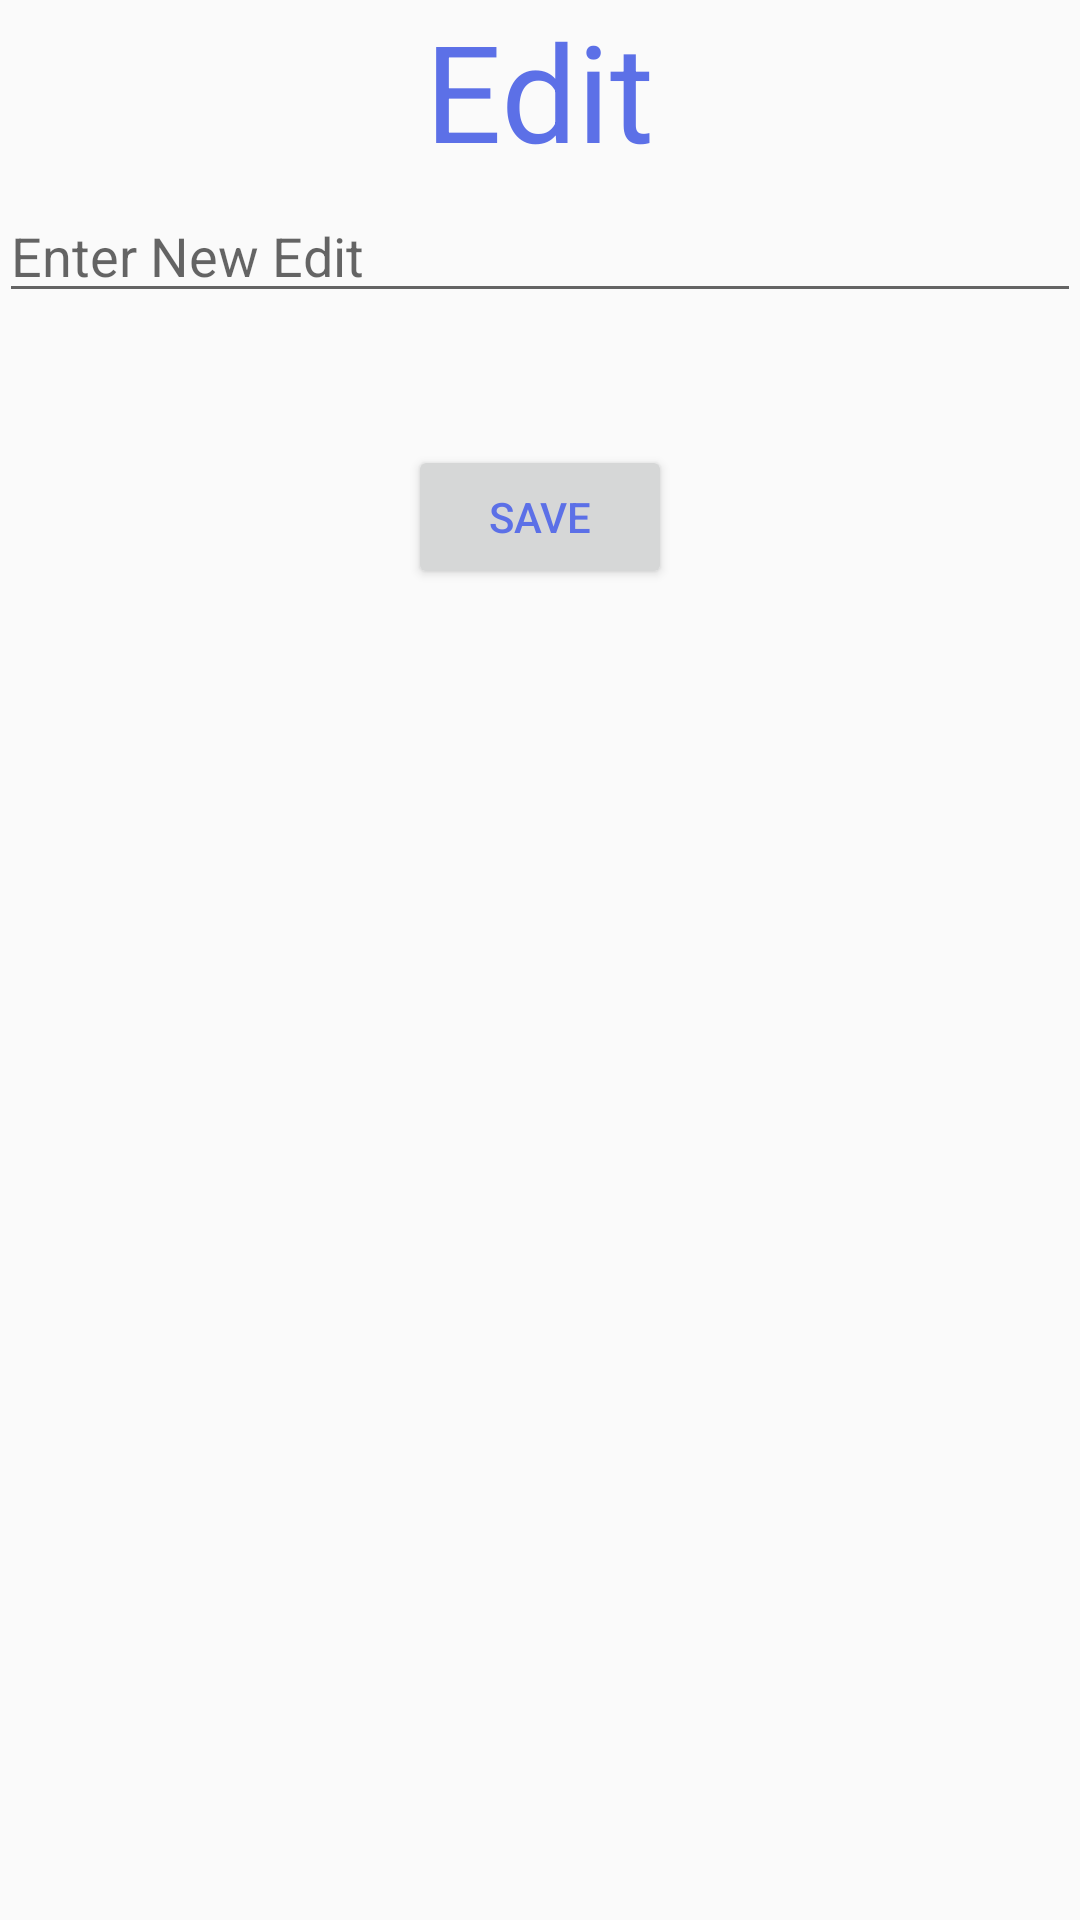

This screen was rendered from an Android layout file. Write that file and the resources it references.
<!-- AndroidManifest.xml: application theme AppTheme -->
<!-- res/layout/activity_edit.xml -->
<?xml version="1.0" encoding="utf-8"?>
<RelativeLayout xmlns:android="http://schemas.android.com/apk/res/android"
    xmlns:tools="http://schemas.android.com/tools"
    android:id="@+id/activity_edit"
    android:layout_width="match_parent"
    android:layout_height="match_parent"
    android:paddingBottom="@dimen/activity_vertical_margin"
    android:paddingLeft="@dimen/activity_horizontal_margin"
    android:paddingRight="@dimen/activity_horizontal_margin"
    android:paddingTop="@dimen/activity_vertical_margin"
    tools:context="com.sear.mysqlapplication.EditActivity">


    <TextView
        style="@style/main_style"
        android:layout_width="wrap_content"
        android:layout_height="wrap_content"
        android:layout_centerHorizontal="true"
        android:textColor="#5c70e7"
        android:textSize="45dp"
        android:text="Edit" />

    <EditText
        android:id="@+id/editText"
        android:layout_width="fill_parent"
        android:layout_height="wrap_content"
        android:layout_centerHorizontal="true"
        android:layout_marginTop="63dp"
        android:ems="10"
        android:inputType="textPersonName"
        android:hint="@string/action_add_edit_text_hint"/>

    <Button
        android:id="@+id/btn_edit"
        android:layout_width="wrap_content"
        android:layout_height="wrap_content"
        android:layout_below="@+id/editText"
        android:layout_centerHorizontal="true"
        android:textColor="#5c70e7"
        android:layout_marginTop="44dp"
        android:text="save" />
</RelativeLayout>
<!-- resources referenced by this layout -->
<resources>
  <string name="action_add_edit_text_hint">Enter New Edit</string>
  <style name="main_style">
  
          <item name="android:textSize">25sp</item>
          <item name="android:textColor">#18b792</item>
  
      </style>
  <style name="AppTheme" parent="Theme.AppCompat.Light.DarkActionBar">
          
          <item name="colorPrimary">@color/colorPrimary</item>
          <item name="colorPrimaryDark">@color/colorPrimaryDark</item>
          <item name="colorAccent">@color/colorAccent</item>
      </style>
  <!-- not gathered from this repository: default colours our renderer supplied (Android Studio template values) -->
  <color name="colorPrimary">#FF6200EE</color>
  <color name="colorPrimaryDark">#FF3700B3</color>
  <color name="colorAccent">#FF03DAC5</color>
</resources>
